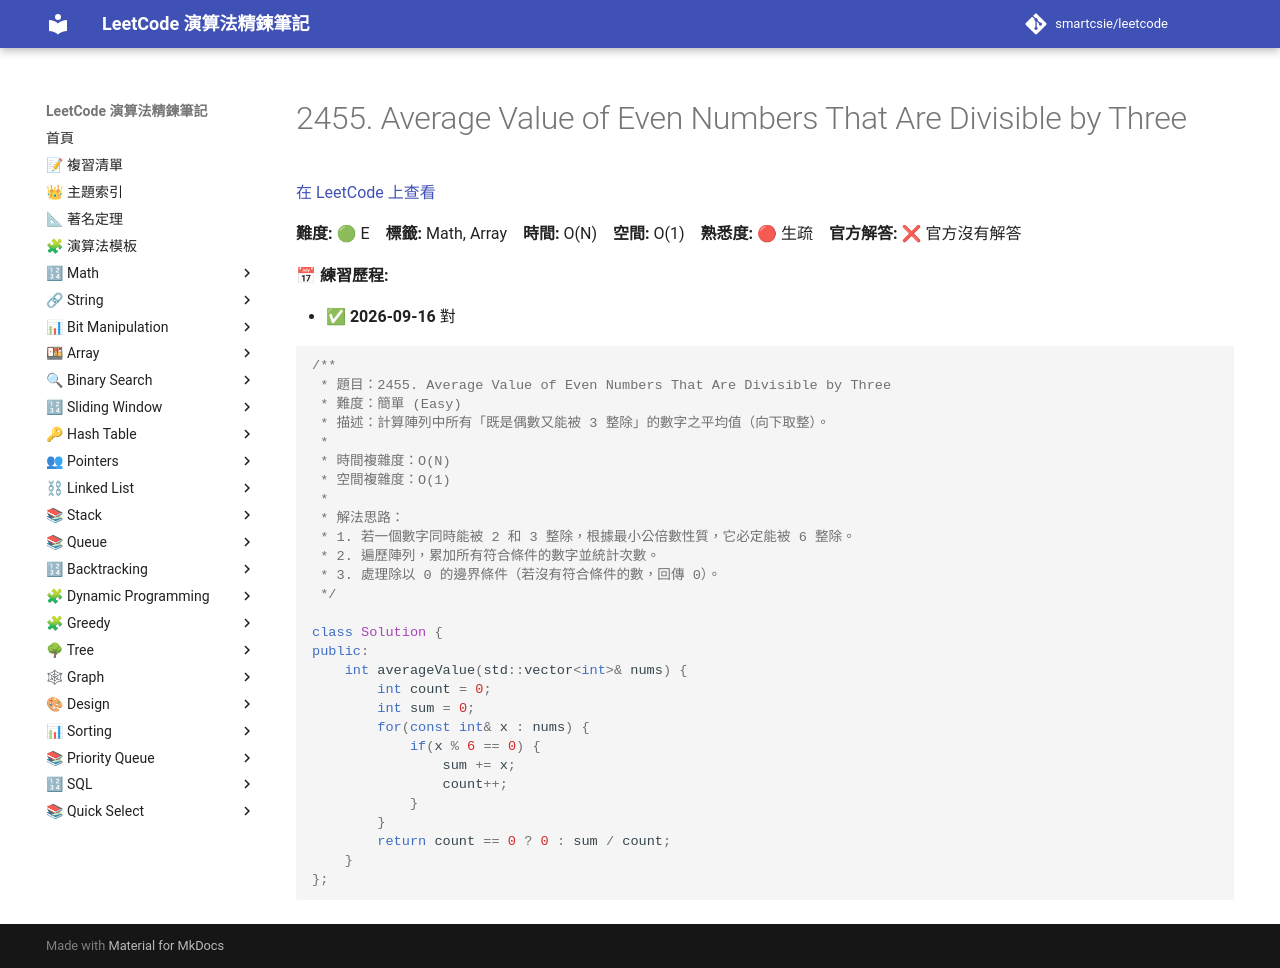

repository: smartcsie/leetcode · page: problems/2455/index.html · generator: mkdocs

# 2455. Average Value of Even Numbers That Are Divisible by Three

[在 LeetCode 上查看](https://leetcode.com/problems/average-value-of-even-numbers-that-are-divisible-by-three/)

**難度:** 🟢 E　**標籤:** Math, Array　**時間:** O(N)　**空間:** O(1)　**熟悉度:** 🔴 生疏　**官方解答:** ❌ 官方沒有解答

**📅 練習歷程:**

- ✅ **2026-09-16** 對

```cpp
/**
 * 題目：2455. Average Value of Even Numbers That Are Divisible by Three
 * 難度：簡單 (Easy)
 * 描述：計算陣列中所有「既是偶數又能被 3 整除」的數字之平均值（向下取整）。
 *
 * 時間複雜度：O(N)
 * 空間複雜度：O(1)
 *
 * 解法思路：
 * 1. 若一個數字同時能被 2 和 3 整除，根據最小公倍數性質，它必定能被 6 整除。
 * 2. 遍歷陣列，累加所有符合條件的數字並統計次數。
 * 3. 處理除以 0 的邊界條件（若沒有符合條件的數，回傳 0）。
 */

class Solution {
public:
    int averageValue(std::vector<int>& nums) {
        int count = 0;
        int sum = 0;
        for(const int& x : nums) {
            if(x % 6 == 0) {
                sum += x;
                count++;
            }
        }
        return count == 0 ? 0 : sum / count;
    }
};
```
